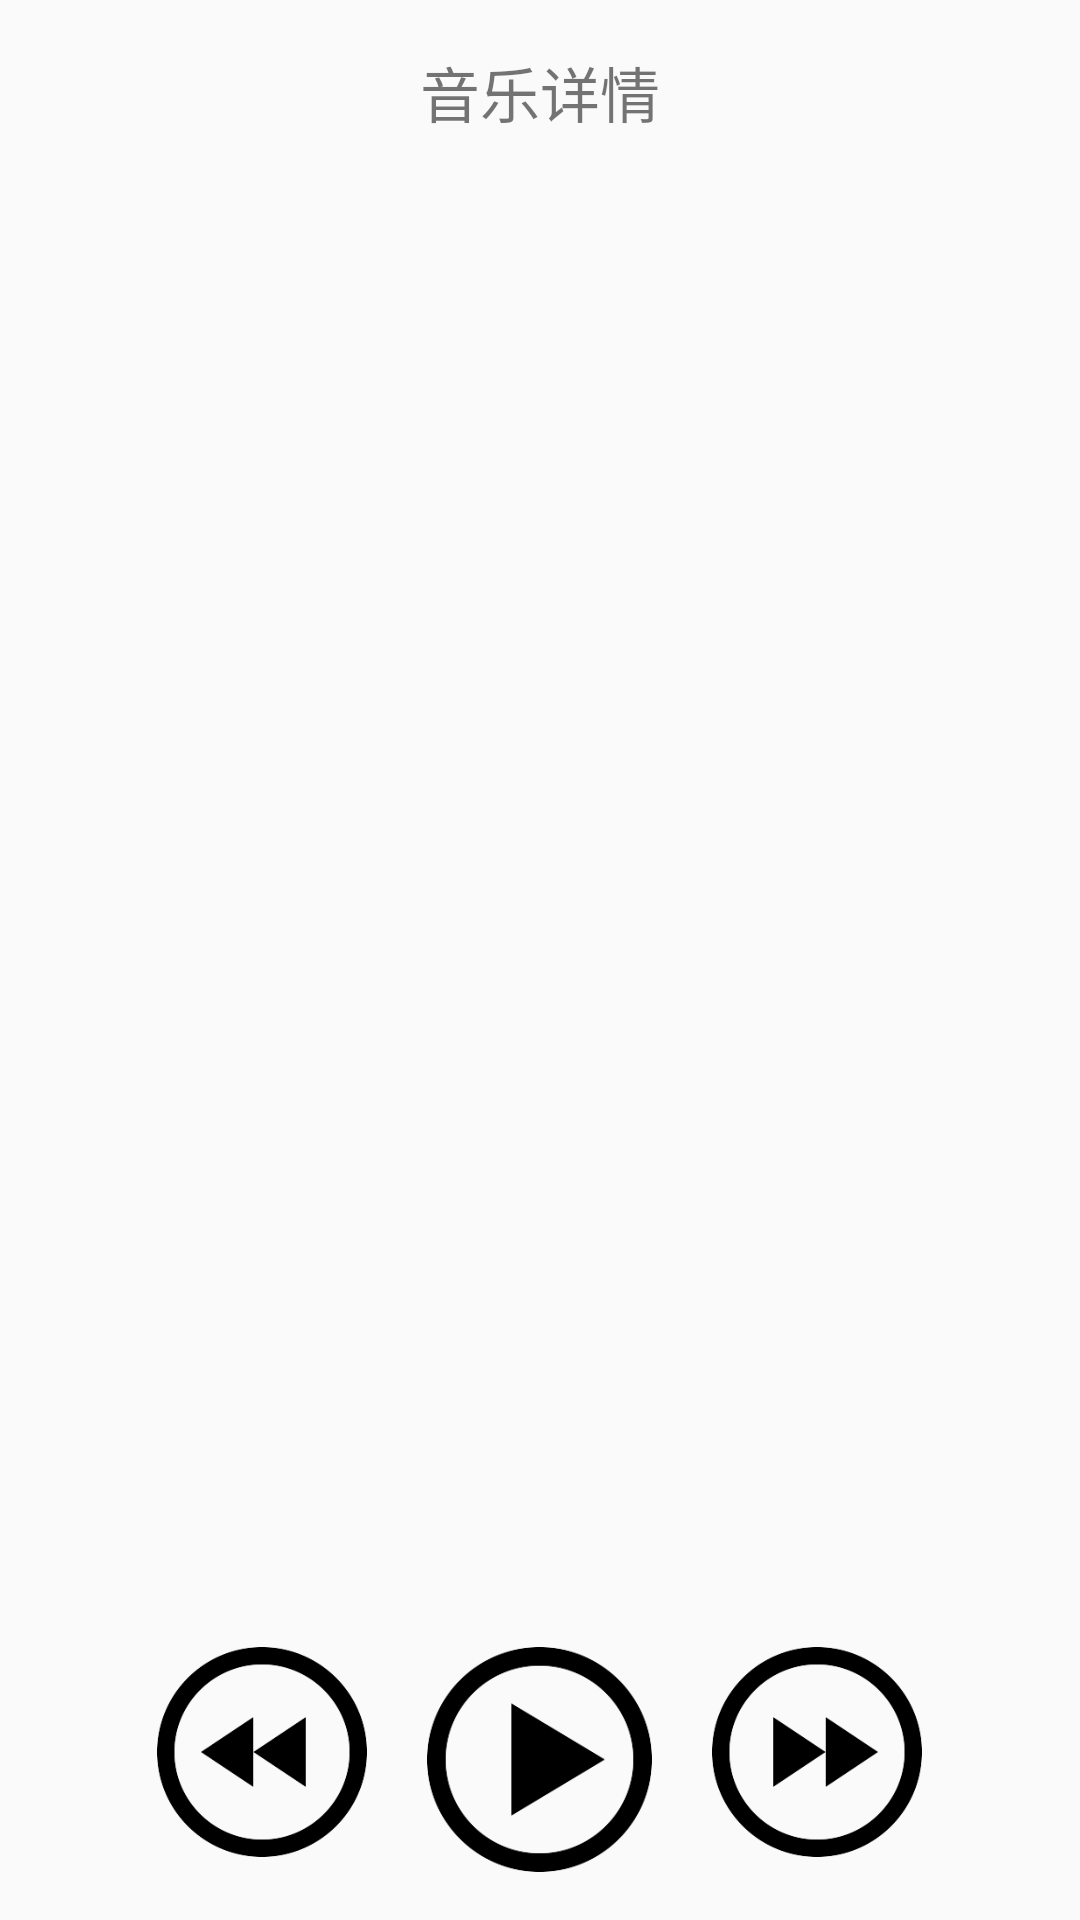

Here is an Android app screen rendered from its layout file. Give the layout XML and the strings, colors and styles it references.
<!-- AndroidManifest.xml: application theme AppTheme -->
<!-- res/layout/activity_play.xml -->
<?xml version="1.0" encoding="utf-8"?>
<LinearLayout xmlns:android="http://schemas.android.com/apk/res/android"
    xmlns:app="http://schemas.android.com/apk/res-auto"
    xmlns:tools="http://schemas.android.com/tools"
    android:layout_width="match_parent"
    android:layout_height="match_parent"
    android:orientation="vertical"
    tools:context=".PlayActivity">
    <TextView
        android:text="@string/title_playactivity"
        android:layout_width="match_parent"
        android:layout_height="wrap_content"
        android:paddingTop="@dimen/textview_toppadding"
        android:paddingBottom="@dimen/musicinfo_bottompadding"
        android:gravity="center_horizontal"
        android:textSize="@dimen/title_size"
        />
    <RelativeLayout
        android:layout_width="match_parent"
        android:layout_height="0dp"
        android:layout_weight="1"
        >
        <ImageView
            android:id="@+id/album_imageview"
            android:layout_centerVertical="true"
            android:layout_centerHorizontal="true"
            android:layout_width="@dimen/album_width"
            android:layout_height="@dimen/album_height"
            tools:src="@drawable/albums_feiniao"/>
        <ScrollView
            android:layout_width="match_parent"
            android:layout_height="match_parent">

        </ScrollView>
    </RelativeLayout>
    <LinearLayout
        android:layout_width="match_parent"
        android:layout_height="60dp"
        android:orientation="vertical">
        <TextView
            tools:text="Eyes on me"
            android:id="@+id/music_name_text_view"
            android:layout_width="match_parent"
            android:layout_height="wrap_content"
            style="@style/songname_textview"
            />
        <TextView
            android:id="@+id/singer_name"
            android:layout_width="match_parent"
            android:layout_height="match_parent"
            style="@style/singer"
            tools:text="任贤齐"/>
    </LinearLayout>

    <LinearLayout
        android:layout_weight="0"
        android:layout_width="match_parent"
        android:layout_height="@dimen/bottom_height"
        android:layout_gravity="bottom"
        android:gravity="center_horizontal"
        android:layout_marginBottom="@dimen/bottom_marginBottom"
        >
        <ImageView
            android:layout_width="@dimen/np_button_size"
            android:layout_height="@dimen/np_button_size"
            android:src="@drawable/previous"
            />
        <ImageView
            android:layout_width="@dimen/play_button_size"
            android:layout_marginRight="@dimen/play_button_margin"
            android:layout_marginLeft="@dimen/play_button_margin"
            android:layout_height="@dimen/play_button_size"
            android:src="@drawable/play"
            android:id="@+id/play_button"
            />
        <ImageView
            android:layout_width="@dimen/np_button_size"
            android:layout_height="@dimen/np_button_size"
            android:src="@drawable/next"/>
    </LinearLayout>

</LinearLayout>
<!-- resources referenced by this layout -->
<resources>
  <dimen name="album_height">300dp</dimen>
  <dimen name="album_width">300dp</dimen>
  <dimen name="bottom_height">75dp</dimen>
  <dimen name="bottom_marginBottom">16dp</dimen>
  <dimen name="musicinfo_bottompadding">8dp</dimen>
  <dimen name="np_button_size">70dp</dimen>
  <dimen name="play_button_margin">20dp</dimen>
  <dimen name="play_button_size">75dp</dimen>
  <dimen name="textview_toppadding">16dp</dimen>
  <dimen name="title_size">20sp</dimen>
  <!-- drawable albums_feiniao: jpg bitmap (drawable, 46244 bytes) -->
  <!-- drawable next: png bitmap (drawable, 9238 bytes) -->
  <!-- drawable play: png bitmap (drawable, 9294 bytes) -->
  <!-- drawable previous: png bitmap (drawable, 9140 bytes) -->
  <string name="title_playactivity">音乐详情</string>
  <style name="singer">
          <item name="android:textColor">@android:color/darker_gray</item>
          <item name="android:gravity">center</item>
  
      </style>
  <style name="songname_textview">
          <item name="android:textColor">@android:color/black</item>
          <item name="android:gravity">center</item>
  
      </style>
  <style name="AppTheme" parent="Theme.AppCompat.Light.DarkActionBar">
          
          <item name="colorPrimary">@color/colorPrimary</item>
          <item name="colorPrimaryDark">@color/colorPrimaryDark</item>
          <item name="colorAccent">@color/colorAccent</item>
      </style>
  <!-- not gathered from this repository: default colours our renderer supplied (Android Studio template values) -->
  <color name="colorPrimary">#FF6200EE</color>
  <color name="colorPrimaryDark">#FF3700B3</color>
  <color name="colorAccent">#FF03DAC5</color>
</resources>
